Dataset: archive (1) (GitHub, Bhawana-Bisht/CROPDISEASEPRIDICTION). Classes: blast, healthy, insect damage, leaf folder, scald, stripes, tungro.

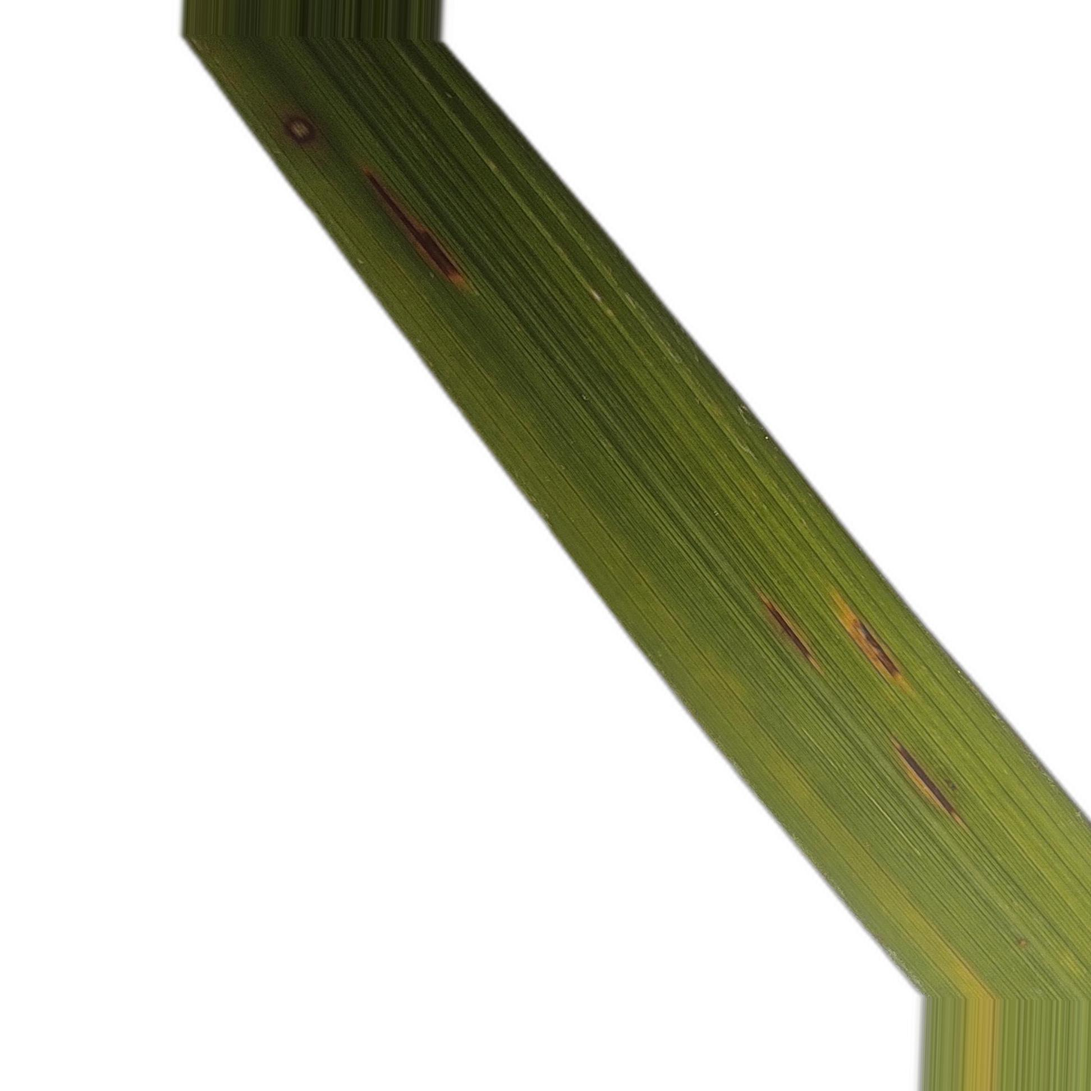
Label: blast

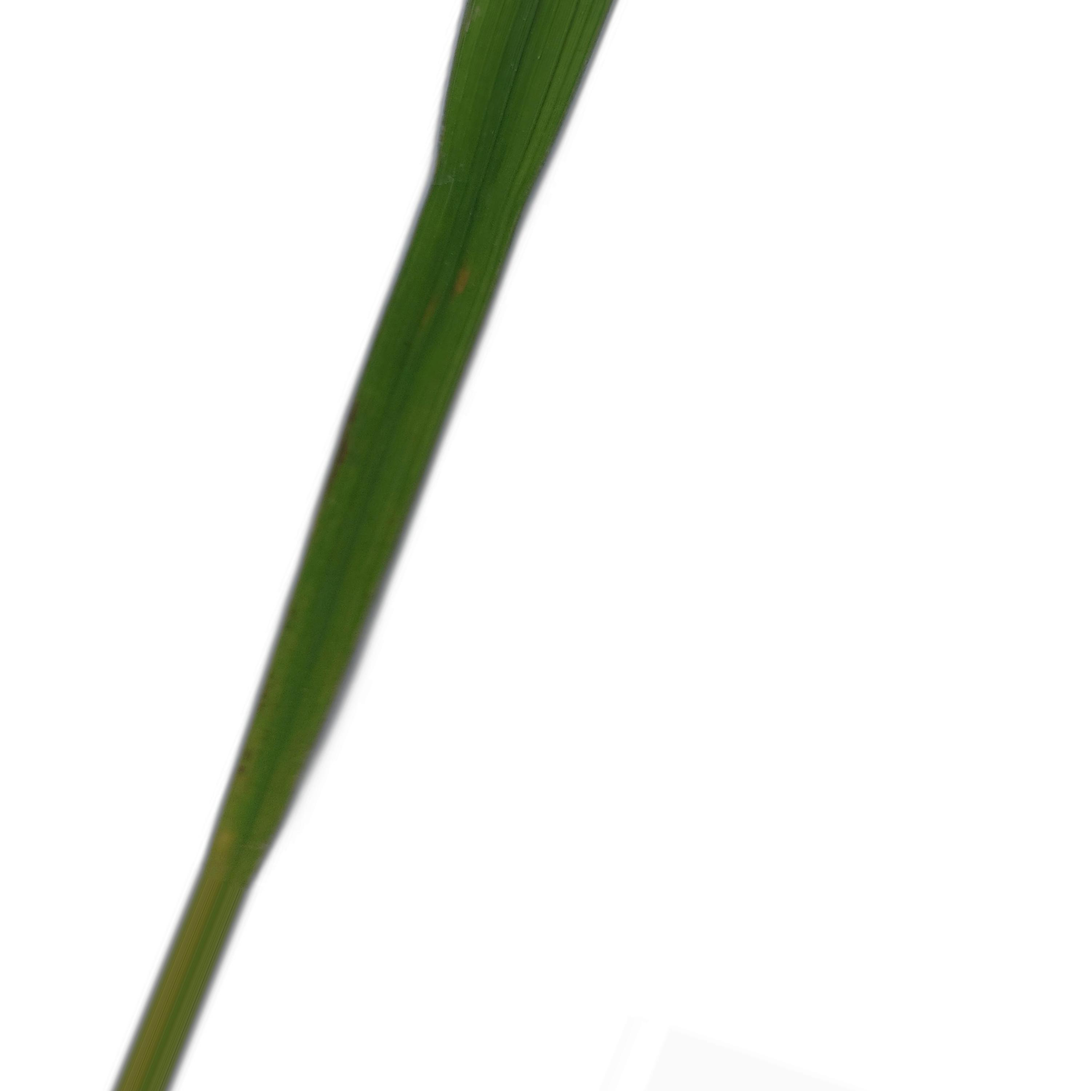
Label: healthy

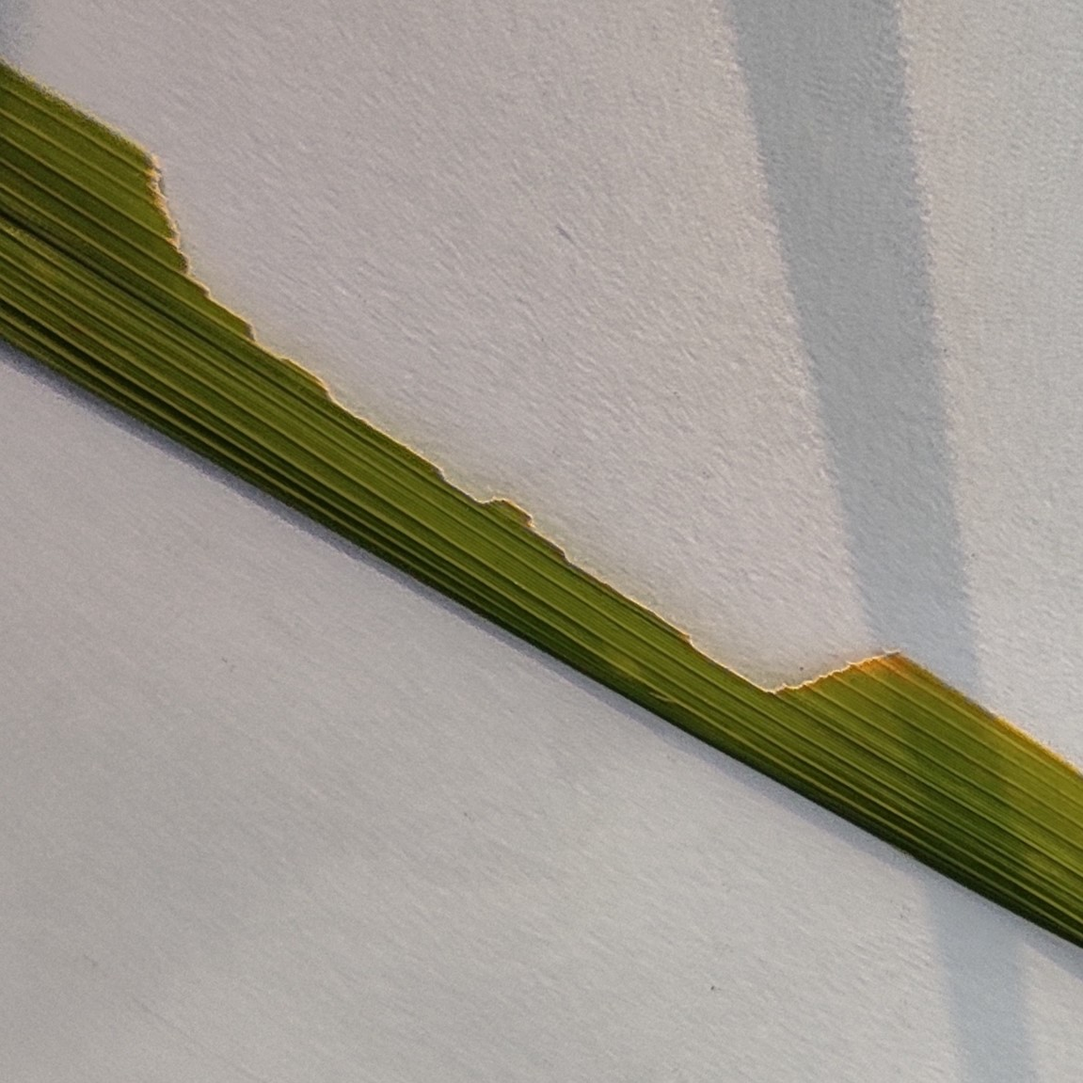
Label: insect damage

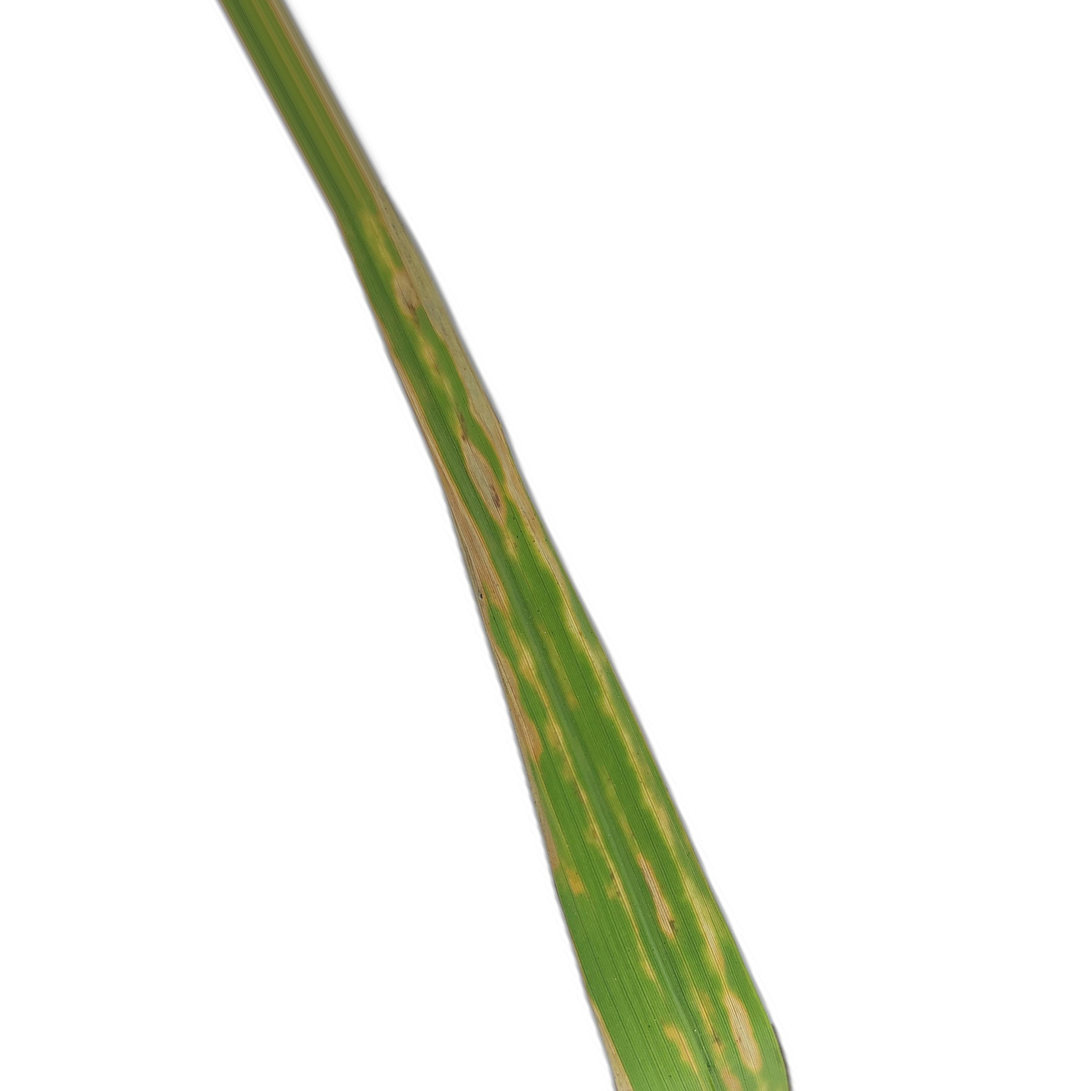
Label: leaf folder

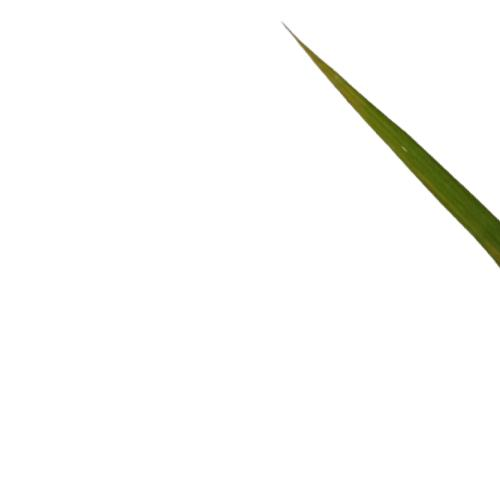
Label: tungro

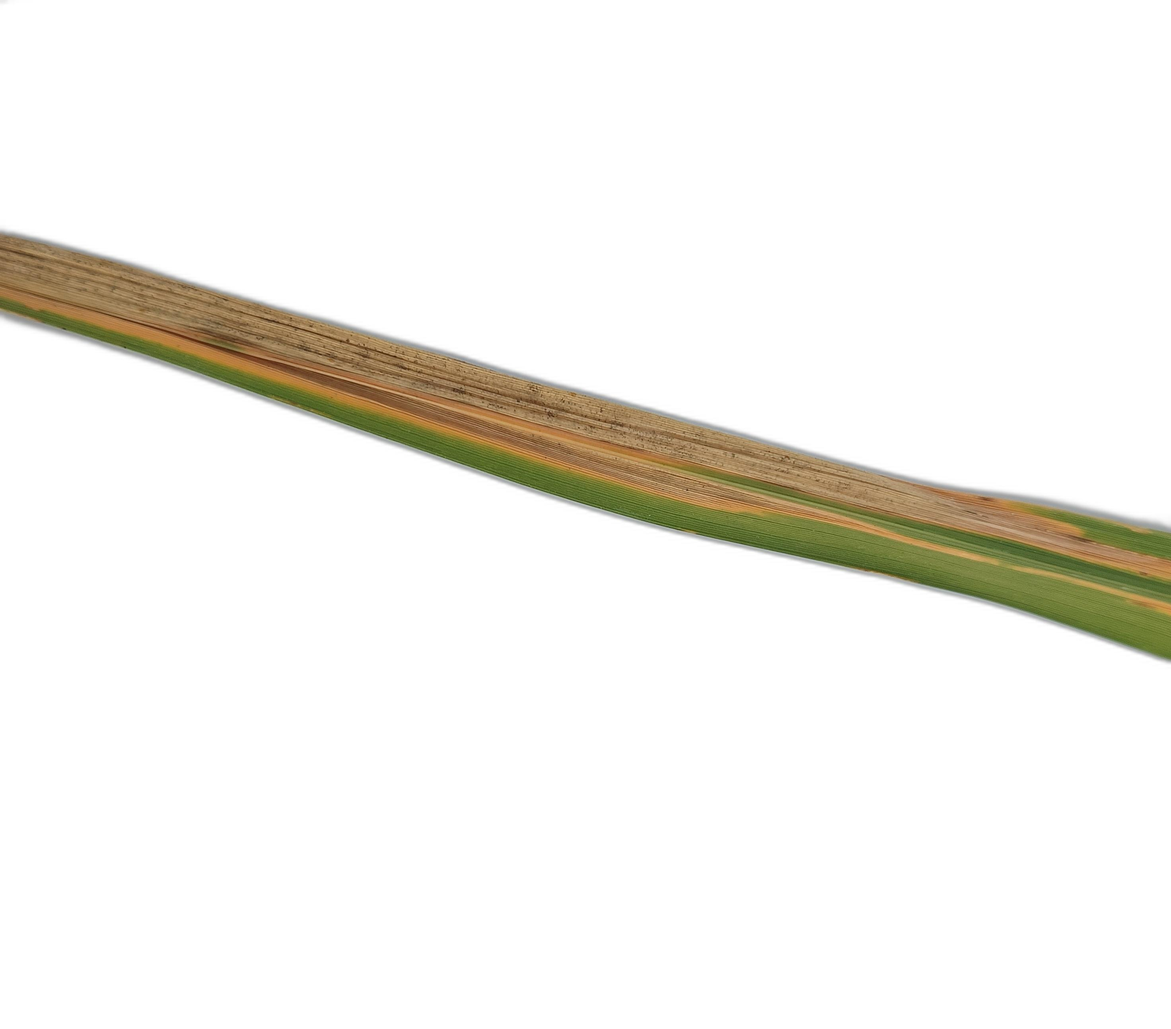
Label: scald
